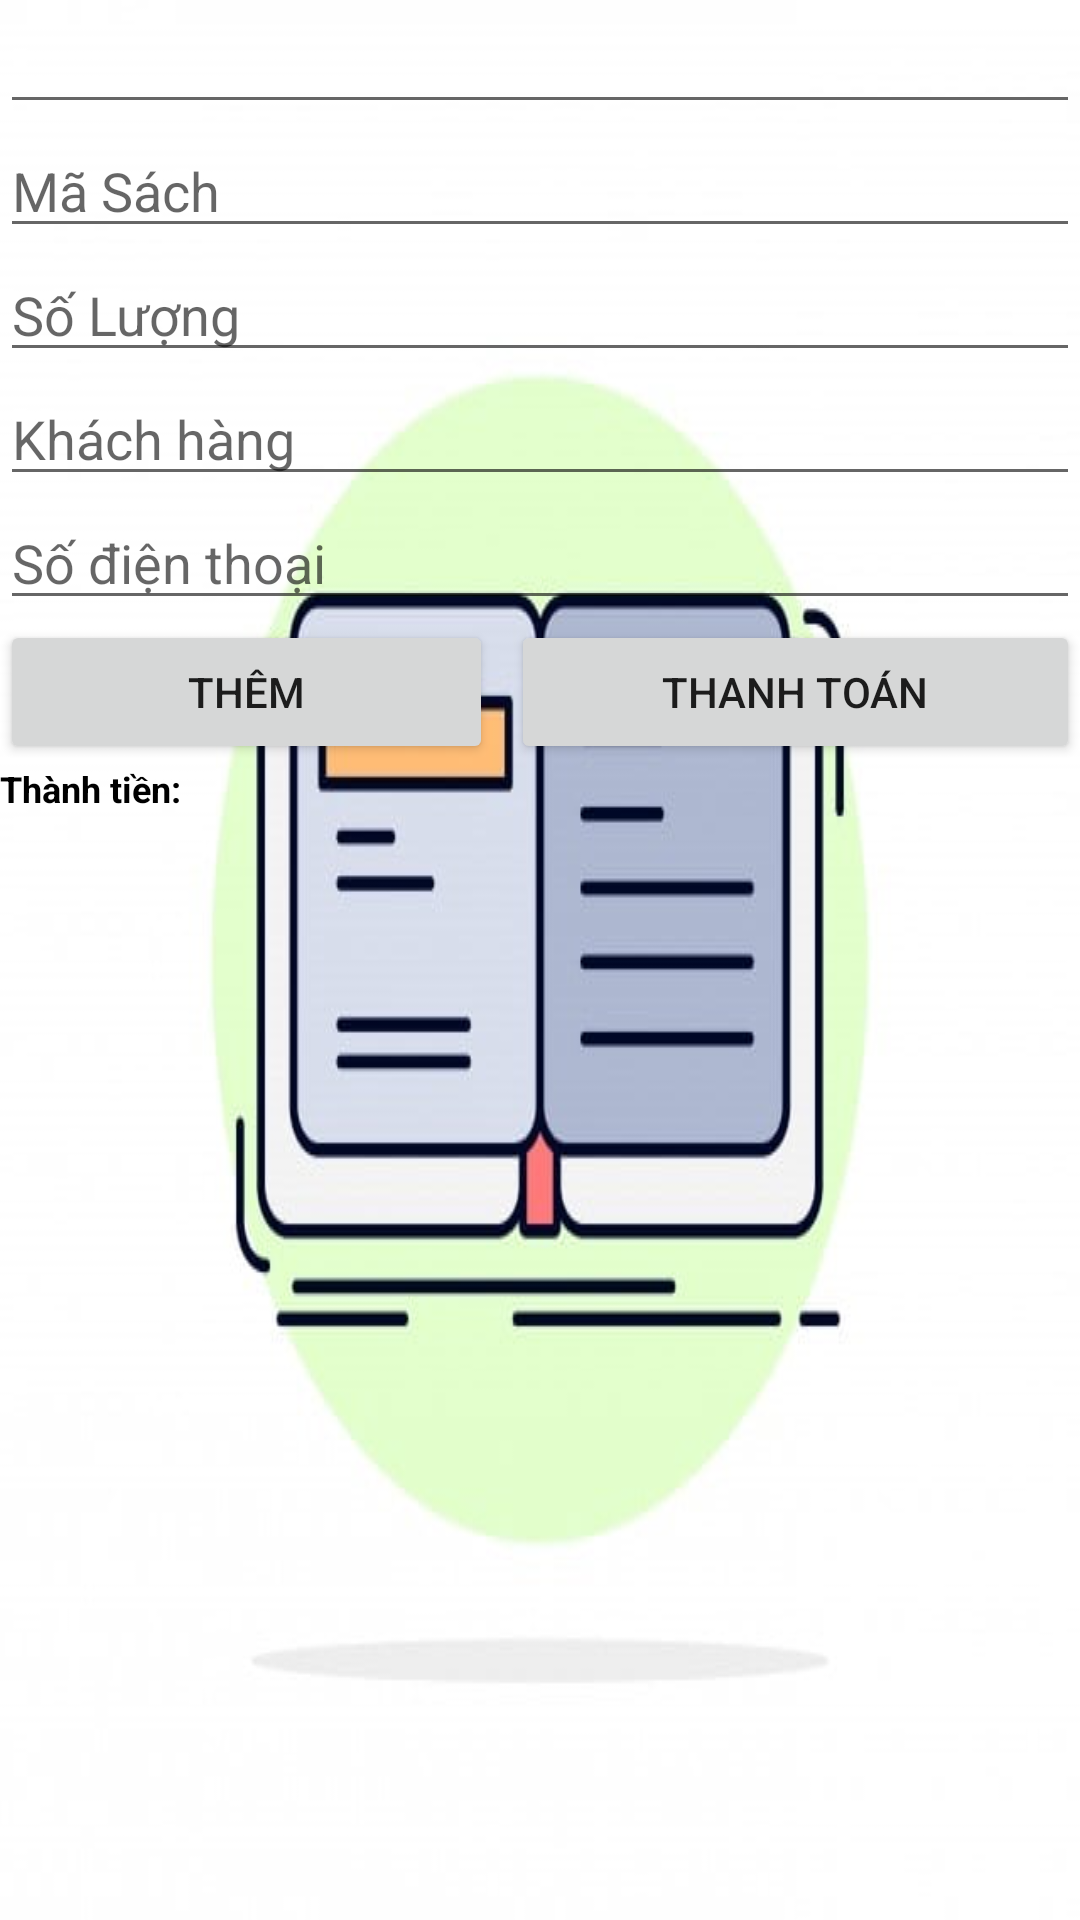

The Android layout XML behind this screen, and the referenced resources:
<!-- AndroidManifest.xml: application theme Theme.TVS -->
<!-- res/layout/activity_hoa_don_chi_tiet.xml -->
<?xml version="1.0" encoding="utf-8"?>
<LinearLayout xmlns:android="http://schemas.android.com/apk/res/android"
    xmlns:app="http://schemas.android.com/apk/res-auto"
    xmlns:tools="http://schemas.android.com/tools"
    android:layout_width="match_parent"
    android:layout_height="match_parent"
    android:orientation="vertical"
    android:background="@drawable/sach"
    android:layout_marginLeft="10dp"
    android:layout_marginRight="10dp"
    tools:context=".HoaDonChiTietActivity">

    <EditText
        android:layout_width="match_parent"
        android:layout_height="wrap_content"
        android:id="@+id/edIdHoaDon" />
    <EditText
        android:layout_width="match_parent"
        android:layout_height="wrap_content"
        android:id="@+id/edIdSach"
        android:hint="Mã Sách" />
    <EditText
        android:layout_width="match_parent"
        android:layout_height="wrap_content"
        android:id="@+id/edSoLuongMua"
        android:hint="Số Lượng"
        android:inputType="number"
        />
    <EditText
        android:layout_width="match_parent"
        android:layout_height="wrap_content"
        android:id="@+id/edKhachHang"
        android:hint="Khách hàng"
        />
    <EditText
        android:layout_width="match_parent"
        android:layout_height="wrap_content"
        android:id="@+id/edSDT"
        android:hint="Số điện thoại"
        />
    <LinearLayout
        android:layout_width="match_parent"
        android:layout_height="wrap_content"
        android:orientation="horizontal"
        android:weightSum="2" >
        <Button
            android:layout_width="wrap_content"
            android:layout_height="wrap_content"
            android:layout_weight="1"
            android:text="Thêm"
            android:onClick="ADDHoaDonCHITIET"
            />
        <Button
            android:layout_width="wrap_content"
            android:layout_height="wrap_content"
            android:layout_weight="1"
            android:layout_marginLeft="6dp"
            android:text="Thanh Toán"
            android:onClick="thanhToanHoaDon"
            />
    </LinearLayout>
    <TextView
        android:id="@+id/tvThanhTien"
        android:layout_width="match_parent"
        android:layout_height="wrap_content"
        android:textColor="@color/black"
        android:textSize="36px"
        android:textStyle="bold"
        android:text="Thành tiền:"
        />
    <ListView
        android:id="@+id/lvCart"
        android:layout_width="match_parent"
        android:layout_height="match_parent"
        android:layout_marginBottom="8dp"
        android:layout_marginTop="8dp">

    </ListView>
</LinearLayout>
<!-- resources referenced by this layout -->
<resources>
  <!-- drawable sach: jpg bitmap (drawable, 19511 bytes) -->
  <style name="Theme.TVS" parent="Theme.MaterialComponents.DayNight.DarkActionBar">
          
          <item name="colorPrimary">@color/purple_500</item>
          <item name="colorPrimaryVariant">@color/purple_700</item>
          <item name="colorOnPrimary">@color/white</item>
          
          <item name="colorSecondary">@color/teal_200</item>
          <item name="colorSecondaryVariant">@color/teal_700</item>
          <item name="colorOnSecondary">@color/black</item>
          
          <item name="android:statusBarColor" tools:targetApi="l">?attr/colorPrimaryVariant</item>
          
      </style>
  <!-- not gathered from this repository: default colours our renderer supplied (Android Studio template values) -->
  <color name="purple_500">#FF6200EE</color>
  <color name="purple_700">#FF3700B3</color>
  <color name="teal_200">#FF03DAC5</color>
  <color name="teal_700">#FF018786</color>
  <color name="black">#FF000000</color>
  <color name="white">#FFFFFFFF</color>
</resources>
